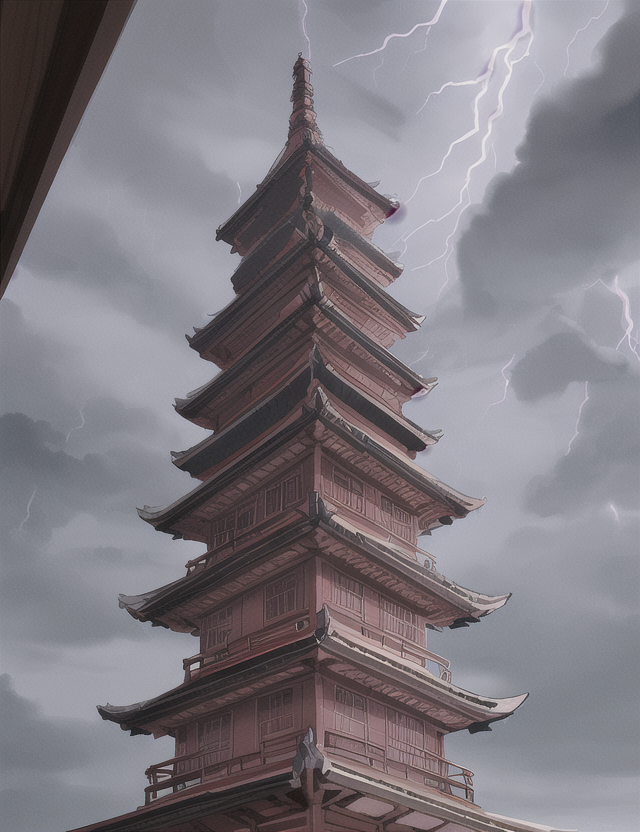
Generation parameters embedded in this image by AUTOMATIC1111 Stable Diffusion web UI or a fork of it (Forge, ...) (PNG 'parameters' text chunk):
pagoda, thunder storm
Steps: 35, Sampler: Euler, CFG scale: 7, Seed: 4239764409, Size: 640x832, Model hash: 1a7df6b8